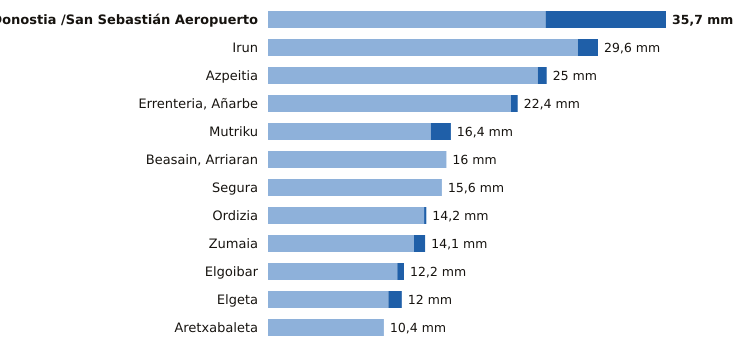

Source data for this figure (header and first rows):
estacion, provincia, indicativo, mm_6_dias_anteriores, mm_hoy, mm_7_dias, horas_de_hoy
Donostia /San Sebastián Aeropuerto, Gipuzkoa, 1014A, 24.9, 10.8, 35.7, 8
Irun, Gipuzkoa, 1012P, 27.8, 1.8, 29.6, 8
Azpeitia, Gipuzkoa, 1038X, 24.2, 0.8, 25.0, 8
Errenteria, Añarbe, Gipuzkoa, 1021X, 21.8, 0.6, 22.4, 8
Mutriku, Gipuzkoa, 1052A, 14.6, 1.8, 16.4, 8
Beasain, Arriaran, Gipuzkoa, 1025X, 16.0, 0.0, 16.0, 7
Segura, Gipuzkoa, 1025A, 15.6, 0.0, 15.6, 8
Ordizia, Gipuzkoa, 1026X, 14.0, 0.2, 14.2, 8
Zumaia, Gipuzkoa, 1041A, 13.1, 1.0, 14.1, 8
Elgoibar, Gipuzkoa, 1050J, 11.6, 0.6, 12.2, 8
Elgeta, Gipuzkoa, 1049N, 10.8, 1.2, 12.0, 8
Aretxabaleta, Gipuzkoa, 1048X, 10.4, 0.0, 10.4, 7
